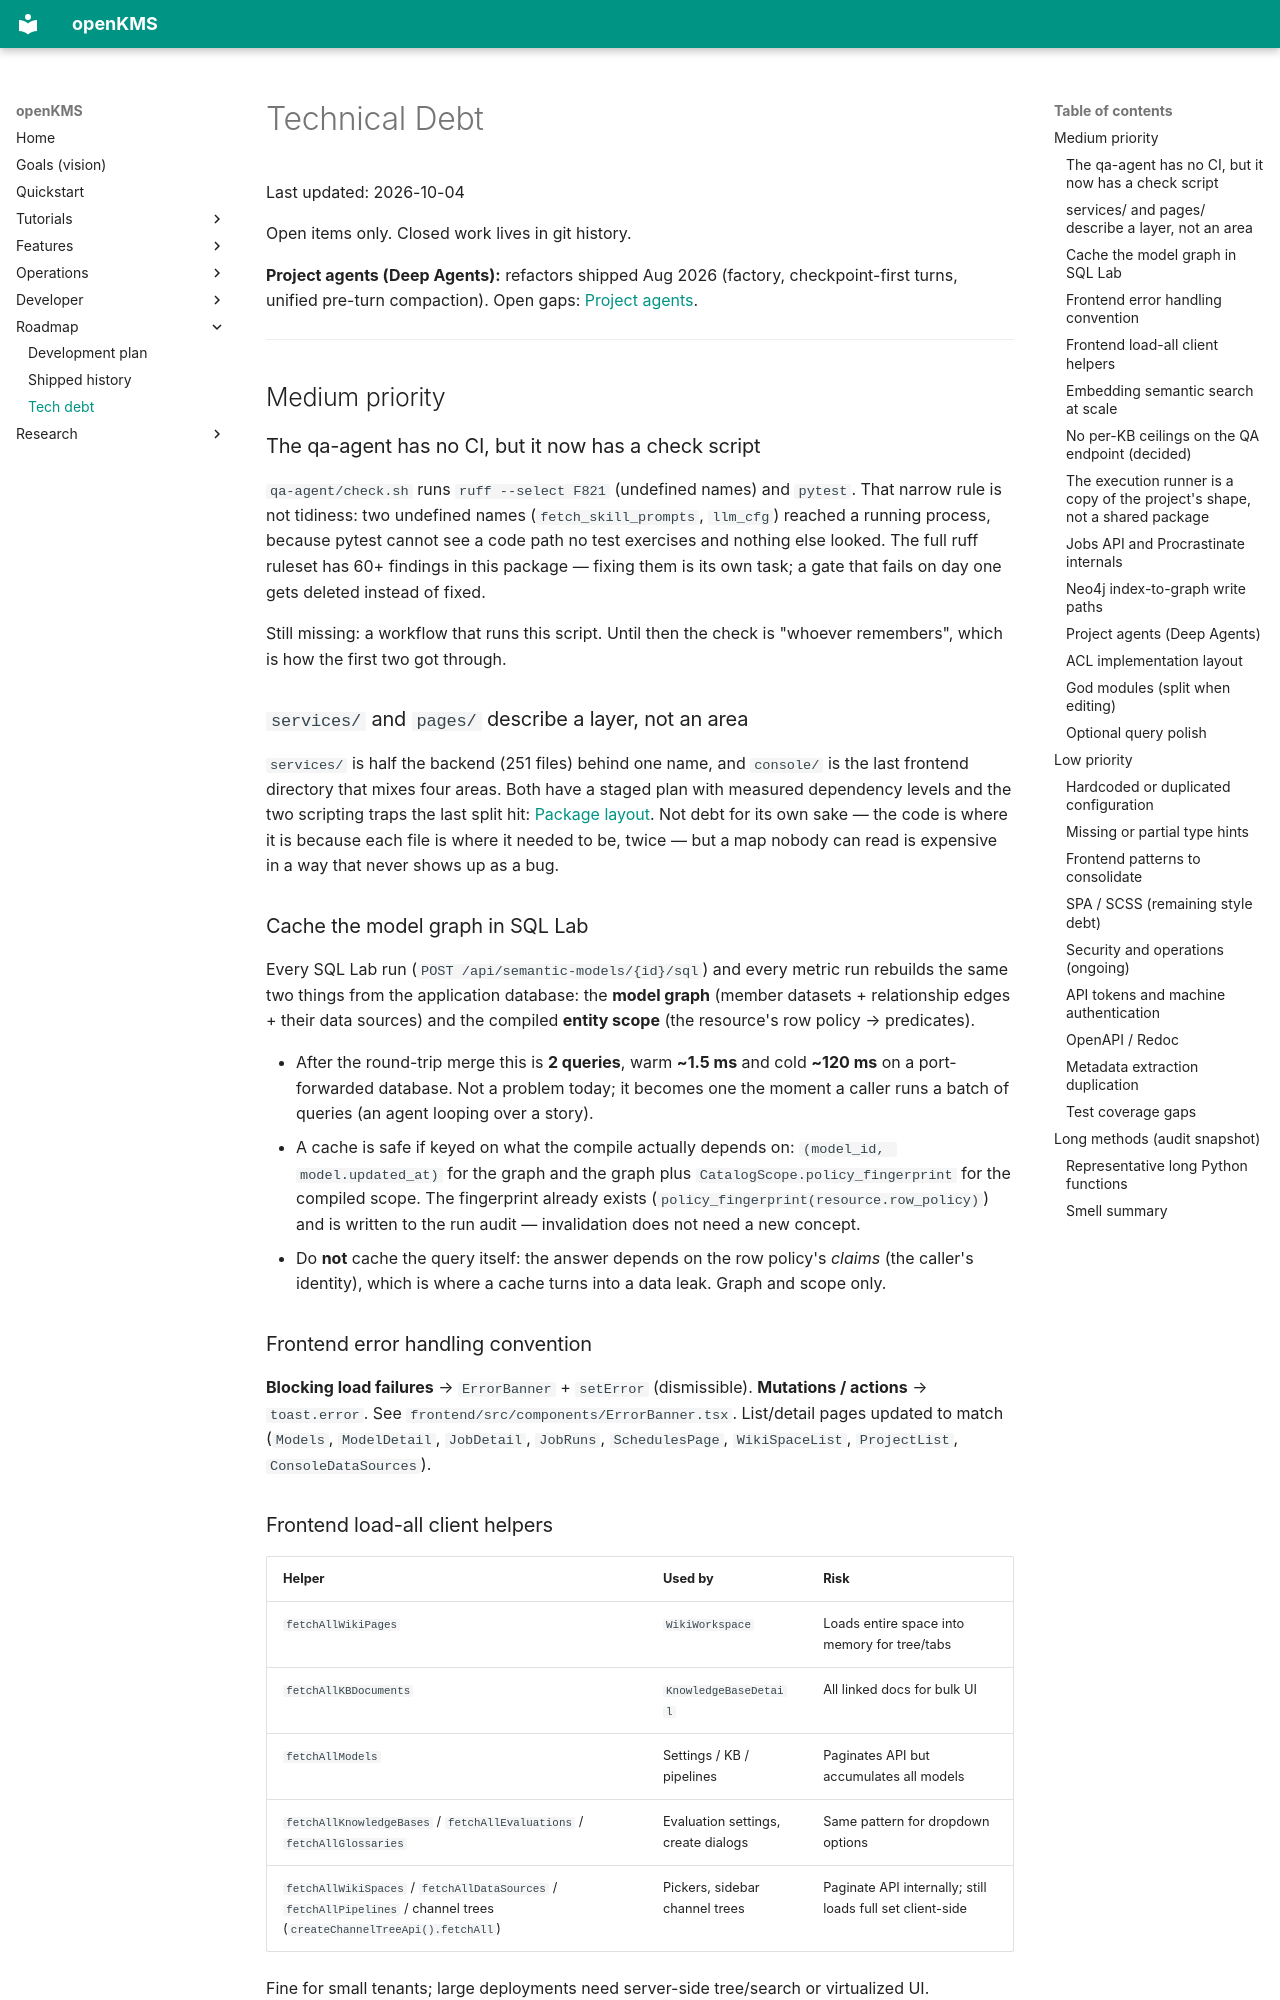

repository: yingrui/openKMS · page: tech_debt/index.html · generator: mkdocs

# Technical Debt

Last updated: 2026-10-04

Open items only. Closed work lives in git history.

**Project agents (Deep Agents):** refactors shipped Aug 2026 (factory, checkpoint-first turns, unified pre-turn compaction). Open gaps: [Project agents](#project-agents-deep-agents).

---

## Medium priority

### The qa-agent has no CI, but it now has a check script

`qa-agent/check.sh` runs `ruff --select F821` (undefined names) and `pytest`. That narrow rule is not tidiness: two
undefined names (`fetch_skill_prompts`, `llm_cfg`) reached a running process, because pytest cannot see a code path no
test exercises and nothing else looked. The full ruff ruleset has 60+ findings in this package — fixing them is its own
task; a gate that fails on day one gets deleted instead of fixed.

Still missing: a workflow that runs this script. Until then the check is "whoever remembers", which is how the first two
got through.

### `services/` and `pages/` describe a layer, not an area

`services/` is half the backend (251 files) behind one name, and `console/` is the last frontend directory that mixes four
areas. Both have a staged plan with measured dependency levels and the two scripting traps the last split hit:
[Package layout](developer/packages-layout.md). Not debt for its own sake — the code is where it is because each file is
where it needed to be, twice — but a map nobody can read is expensive in a way that never shows up as a bug.

### Cache the model graph in SQL Lab

Every SQL Lab run (`POST /api/semantic-models/{id}/sql`) and every metric run rebuilds the same two things from the
application database: the **model graph** (member datasets + relationship edges + their data sources) and the compiled
**entity scope** (the resource's row policy → predicates).

- After the round-trip merge this is **2 queries**, warm **~1.5 ms** and cold **~120 ms** on a port-forwarded database.
  Not a problem today; it becomes one the moment a caller runs a batch of queries (an agent looping over a story).
- A cache is safe if keyed on what the compile actually depends on: `(model_id, model.updated_at)` for the graph and the
  graph plus `CatalogScope.policy_fingerprint` for the compiled scope. The fingerprint already exists
  (`policy_fingerprint(resource.row_policy)`) and is written to the run audit — invalidation does not need a new concept.
- Do **not** cache the query itself: the answer depends on the row policy's *claims* (the caller's identity), which is
  where a cache turns into a data leak. Graph and scope only.

### Frontend error handling convention

**Blocking load failures** → `ErrorBanner` + `setError` (dismissible). **Mutations / actions** → `toast.error`. See `frontend/src/components/ErrorBanner.tsx`. List/detail pages updated to match (`Models`, `ModelDetail`, `JobDetail`, `JobRuns`, `SchedulesPage`, `WikiSpaceList`, `ProjectList`, `ConsoleDataSources`).

### Frontend load-all client helpers

| Helper | Used by | Risk |
|--------|---------|------|
| `fetchAllWikiPages` | `WikiWorkspace` | Loads entire space into memory for tree/tabs |
| `fetchAllKBDocuments` | `KnowledgeBaseDetail` | All linked docs for bulk UI |
| `fetchAllModels` | Settings / KB / pipelines | Paginates API but accumulates all models |
| `fetchAllKnowledgeBases` / `fetchAllEvaluations` / `fetchAllGlossaries` | Evaluation settings, create dialogs | Same pattern for dropdown options |
| `fetchAllWikiSpaces` / `fetchAllDataSources` / `fetchAllPipelines` / channel trees (`createChannelTreeApi().fetchAll`) | Pickers, sidebar channel trees | Paginate API internally; still loads full set client-side |

Fine for small tenants; large deployments need server-side tree/search or virtualized UI.
